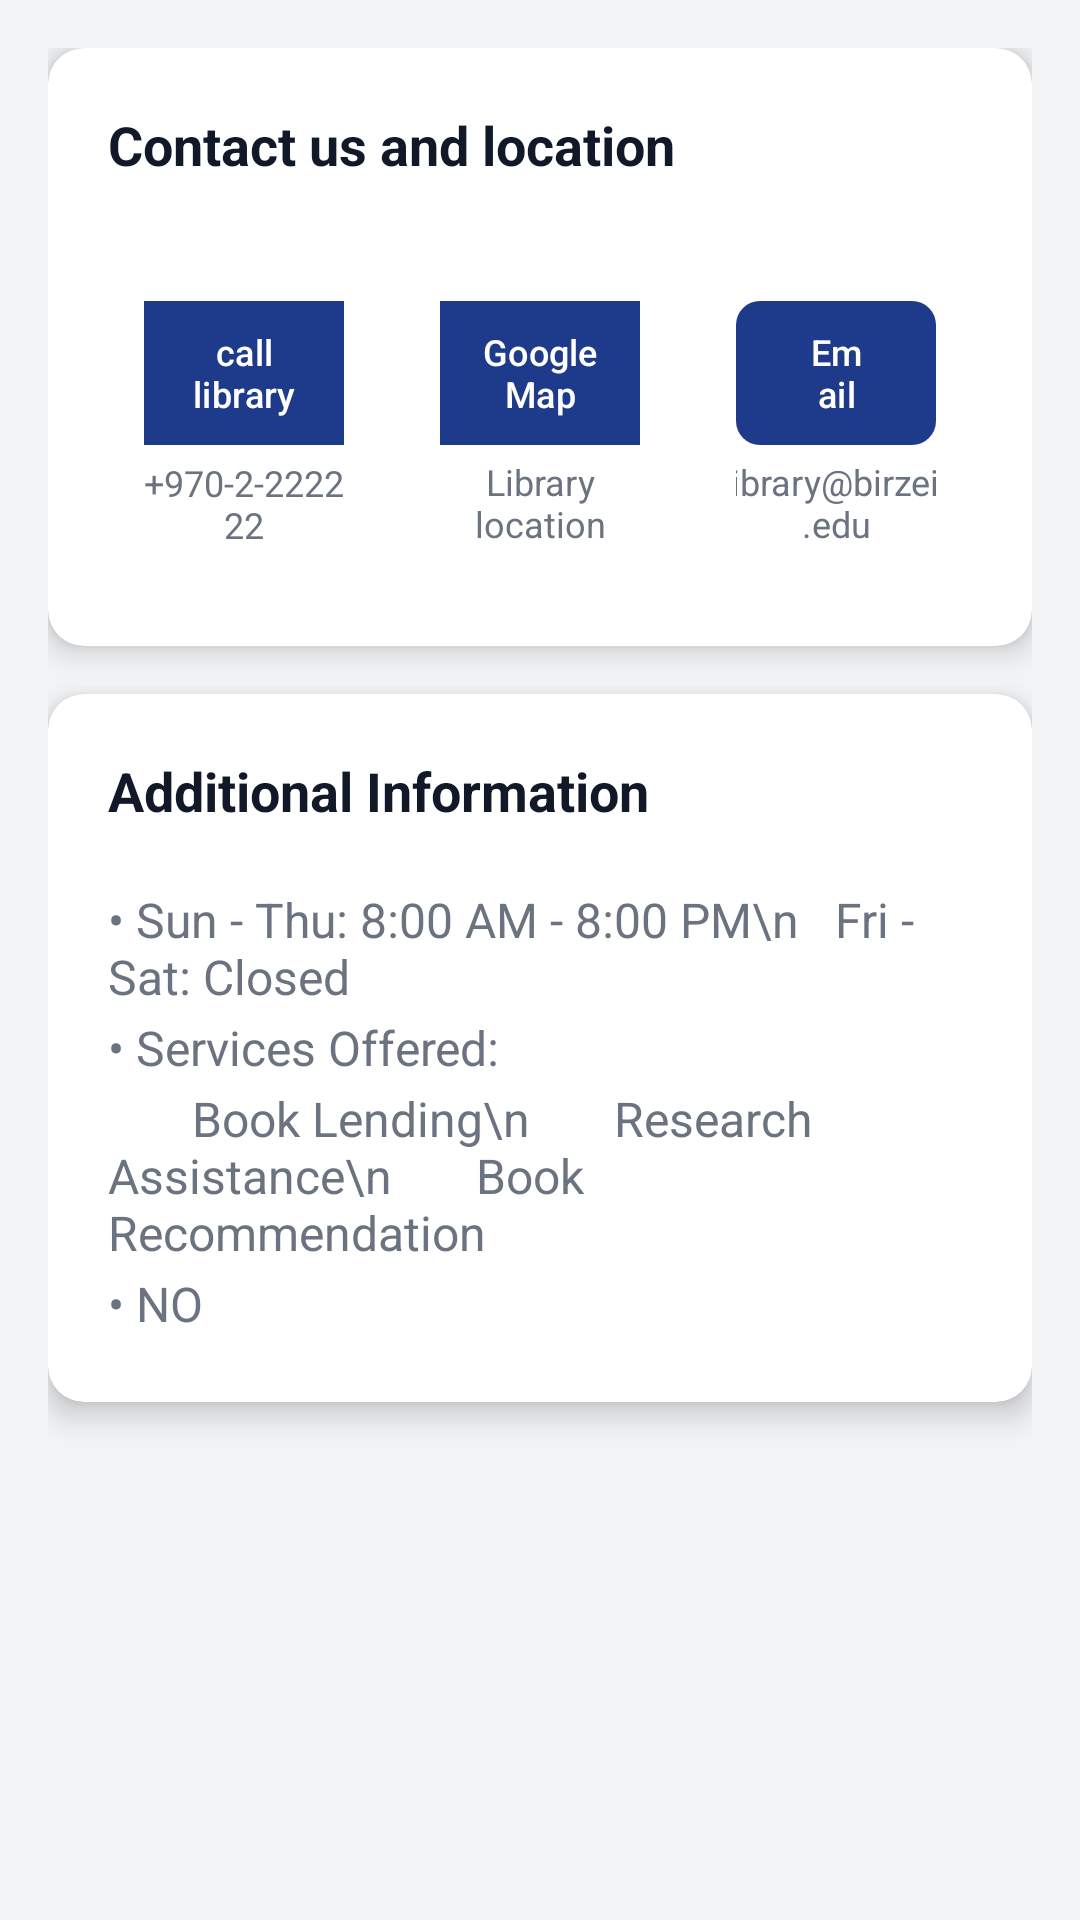

This screen was rendered from an Android layout file. Write that file and the resources it references.
<!-- AndroidManifest.xml: application theme Theme.Project -->
<!-- res/layout/fragment_contact_us.xml -->
<?xml version="1.0" encoding="utf-8"?>
<ScrollView xmlns:android="http://schemas.android.com/apk/res/android"
    xmlns:app="http://schemas.android.com/apk/res-auto"
    xmlns:tools="http://schemas.android.com/tools"
    android:layout_width="match_parent"
    android:layout_height="match_parent"
    android:background="@color/colorSurface">

    <LinearLayout
        android:layout_width="match_parent"
        android:layout_height="wrap_content"
        android:orientation="vertical"
        android:padding="16dp">


        <androidx.cardview.widget.CardView
            android:layout_width="match_parent"
            android:layout_height="wrap_content"
            android:layout_marginBottom="16dp"
            app:cardCornerRadius="12dp"
            app:cardElevation="6dp"
            app:cardBackgroundColor="@color/colorBackground">

            <LinearLayout
                android:layout_width="match_parent"
                android:layout_height="wrap_content"
                android:orientation="vertical"
                android:padding="20dp">

                <TextView
                    android:layout_width="match_parent"
                    android:layout_height="wrap_content"
                    android:text="Contact us and location"
                    android:textSize="18sp"
                    android:textStyle="bold"
                    android:textColor="@color/colorText"
                    android:layout_marginBottom="16dp" />

                
                <LinearLayout
                    android:layout_width="match_parent"
                    android:layout_height="wrap_content"
                    android:orientation="horizontal"
                    android:weightSum="3">

                    
                    <LinearLayout
                        android:layout_width="0dp"
                        android:layout_height="wrap_content"
                        android:layout_weight="1"
                        android:orientation="vertical"
                        android:gravity="center"
                        android:padding="12dp"
                        android:background="@drawable/stat_card_background">

                        <com.google.android.material.button.MaterialButton
                            android:id="@+id/CallLy"
                            android:layout_width="89dp"
                            android:layout_height="56dp"
                            android:layout_marginTop="8dp"
                            android:text="call library"
                            android:textAllCaps="false"
                            android:textSize="12sp"
                            app:backgroundTint="@color/colorPrimary"
                            app:cornerRadius="8dp" />

                        <TextView
                            android:layout_width="wrap_content"
                            android:layout_height="31dp"
                            android:gravity="center"
                            android:text="+970-2-222222"
                            android:textColor="#6B7280"
                            android:textSize="12sp" />

                    </LinearLayout>

                    
                    <LinearLayout
                        android:layout_width="0dp"
                        android:layout_height="wrap_content"
                        android:layout_weight="1"
                        android:orientation="vertical"
                        android:gravity="center"
                        android:padding="12dp"
                        android:layout_marginHorizontal="8dp"
                        android:background="@drawable/stat_card_background">

                        <com.google.android.material.button.MaterialButton
                            android:id="@+id/FindUs"
                            android:layout_width="90dp"
                            android:layout_height="56dp"
                            android:layout_marginTop="8dp"
                            android:text="Google Map"
                            android:textAllCaps="false"
                            android:textSize="12sp"
                            app:backgroundTint="@color/colorPrimary"
                            app:cornerRadius="8dp" />

                        <TextView
                            android:layout_width="wrap_content"
                            android:layout_height="30dp"
                            android:gravity="center"
                            android:text="Library location"
                            android:textColor="#6B7280"
                            android:textSize="12sp" />

                    </LinearLayout>

                    
                    <LinearLayout
                        android:layout_width="0dp"
                        android:layout_height="wrap_content"
                        android:layout_weight="1"
                        android:orientation="vertical"
                        android:gravity="center"
                        android:padding="12dp"
                        android:background="@drawable/stat_card_background">

                        <com.google.android.material.button.MaterialButton
                            android:id="@+id/Email"
                            android:layout_width="wrap_content"
                            android:layout_height="56dp"
                            android:layout_marginTop="8dp"
                            android:text="Email"
                            android:textAllCaps="false"
                            android:textSize="12sp"
                            app:backgroundTint="@color/colorPrimary"
                            app:cornerRadius="8dp" />

                        <TextView
                            android:layout_width="90dp"
                            android:layout_height="wrap_content"
                            android:gravity="center"
                            android:text="library@birzeit.edu"
                            android:textColor="#6B7280"
                            android:textSize="12sp" />

                    </LinearLayout>

                </LinearLayout>

            </LinearLayout>

        </androidx.cardview.widget.CardView>

        
        <androidx.cardview.widget.CardView
            android:layout_width="match_parent"
            android:layout_height="wrap_content"
            android:layout_marginBottom="16dp"
            app:cardCornerRadius="12dp"
            app:cardElevation="6dp"
            app:cardBackgroundColor="@color/colorBackground">

            <LinearLayout
                android:layout_width="match_parent"
                android:layout_height="match_parent"
                android:orientation="vertical"
                android:padding="20dp">

                <TextView
                    android:layout_width="match_parent"
                    android:layout_height="wrap_content"
                    android:layout_marginBottom="20dp"
                    android:text="Additional Information"
                    android:textColor="@color/colorText"
                    android:textSize="18sp"
                    android:textStyle="bold" />

                <TextView
                    android:id="@+id/working_hours"
                    android:layout_width="match_parent"
                    android:layout_height="wrap_content"
                    android:layout_marginBottom="2dp"
                    android:text="• Sun - Thu: 8:00 AM - 8:00 PM\n   Fri - Sat: Closed"
                    android:textColor="#6B7280"
                    android:textSize="16sp" />

                <TextView
                    android:id="@+id/Services"
                    android:layout_width="match_parent"
                    android:layout_height="wrap_content"
                    android:layout_marginBottom="2dp"
                    android:text="• Services Offered:"
                    android:textColor="#6B7280"
                    android:textSize="16sp" />

                <TextView
                    android:id="@+id/TheServices"
                    android:layout_width="match_parent"
                    android:layout_height="wrap_content"
                    android:layout_marginBottom="2dp"
                    android:text="       Book Lending\n       Research Assistance\n       Book Recommendation"
                    android:textColor="#6B7280"
                    android:textSize="16sp" />

                <TextView
                    android:id="@+id/Policies"
                    android:layout_width="match_parent"
                    android:layout_height="wrap_content"
                    android:layout_marginBottom="2dp"
                    android:text="• NO "
                    android:textColor="#6B7280"
                    android:textSize="16sp" />
            </LinearLayout>

        </androidx.cardview.widget.CardView>

    </LinearLayout>

</ScrollView>
<!-- resources referenced by this layout -->
<resources>
  <color name="colorBackground">#FFFFFF</color>
  <color name="colorPrimary">#1E3A8A</color>
  <color name="colorSurface">#F3F4F6</color>
  <color name="colorText">#111827</color>
  <style name="Theme.Project" parent="Base.Theme.Project" />
  <style name="Base.Theme.Project" parent="Theme.Material3.DayNight.NoActionBar">
          
          <item name="colorPrimary">@color/colorPrimary</item>
          <item name="colorPrimaryVariant">@color/colorPrimaryDark</item>
  
          
          <item name="colorSecondary">@color/colorSecondary</item>
          <item name="colorAccent">@color/colorAccent</item>
  
          
          <item name="android:textColor">@color/colorText</item>
  
      </style>
  <color name="colorPrimaryDark">#172554</color>
  <color name="colorSecondary">#10B981</color>
  <color name="colorAccent">#F59E0B</color>
</resources>
